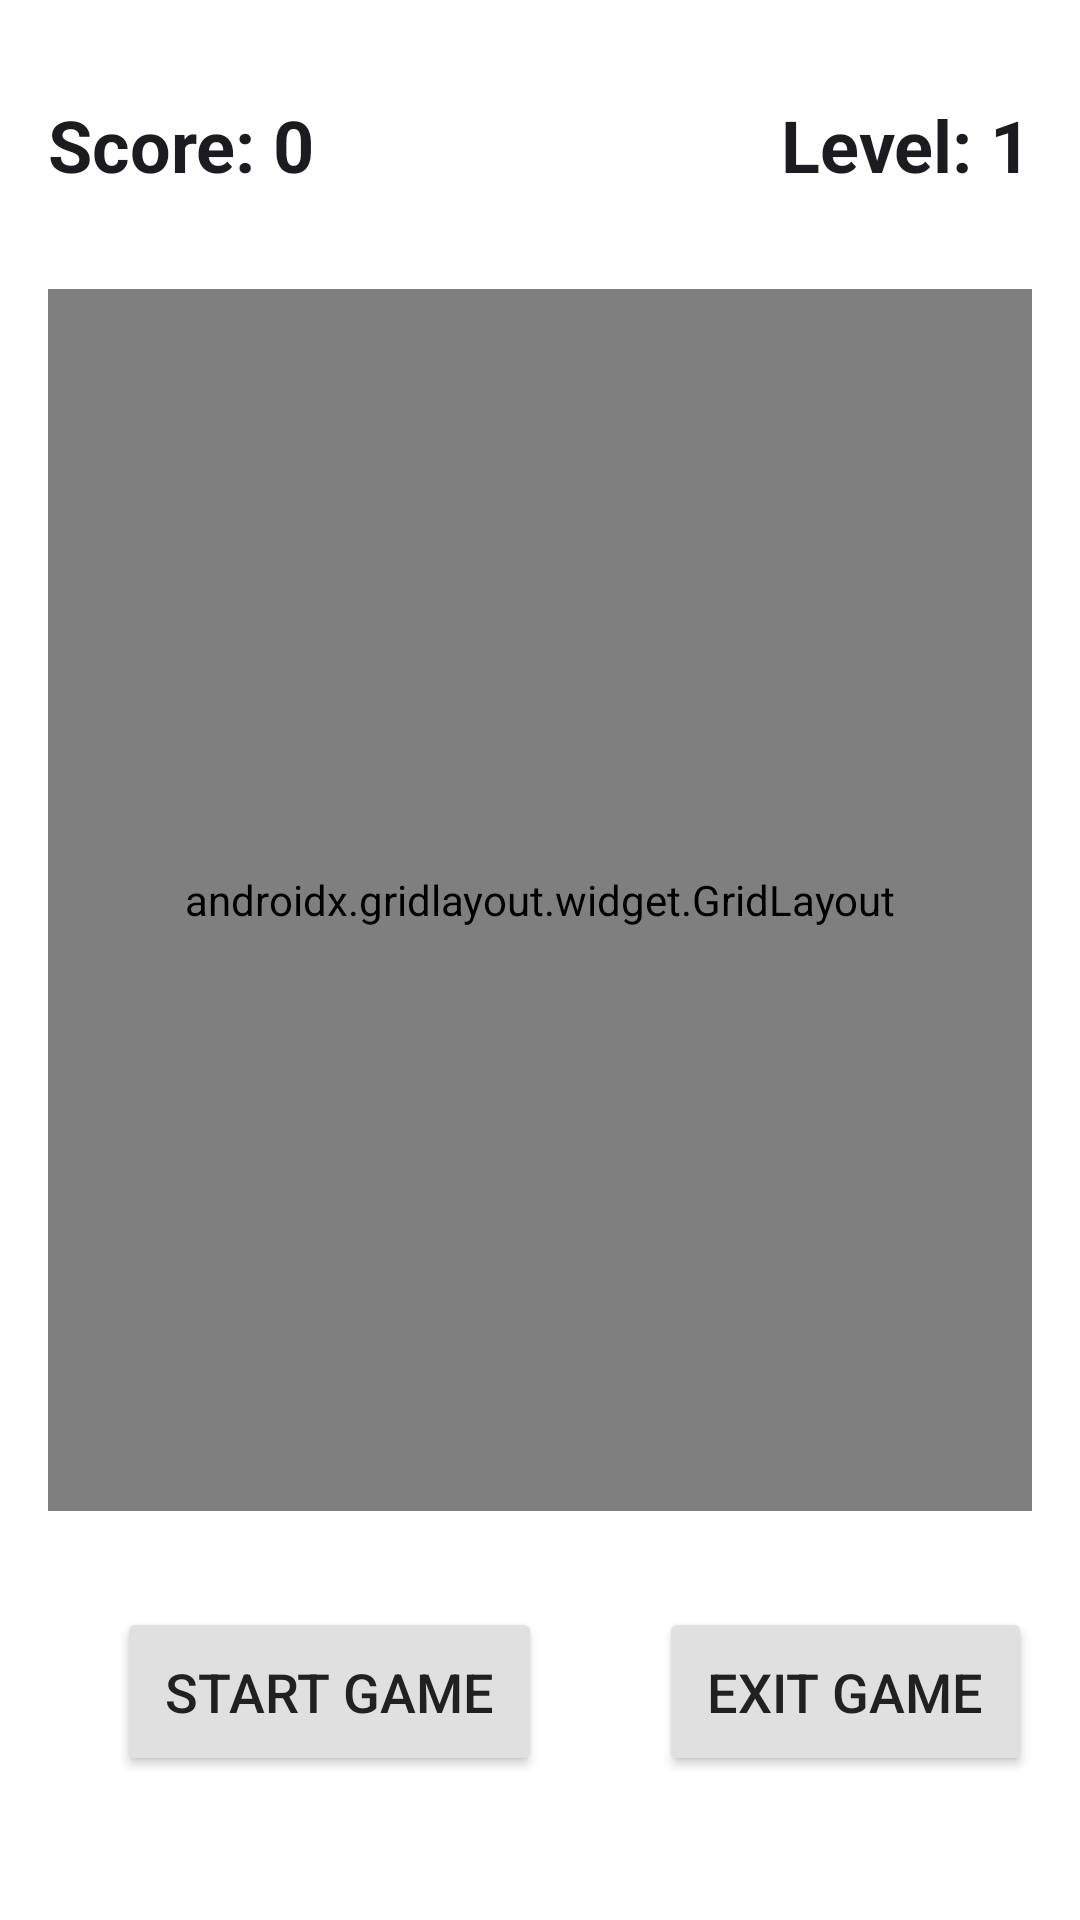

This screen was rendered from an Android layout file. Write that file and the resources it references.
<!-- AndroidManifest.xml: application theme Theme.AppCompat.Light.DarkActionBar -->
<!-- res/layout/activity_color_match.xml -->
<?xml version="1.0" encoding="utf-8"?>
<androidx.constraintlayout.widget.ConstraintLayout xmlns:android="http://schemas.android.com/apk/res/android"
    xmlns:app="http://schemas.android.com/apk/res-auto"
    android:layout_width="match_parent"
    android:layout_height="match_parent"
    android:background="@color/white"
    android:padding="16dp">

    <TextView
        android:id="@+id/scoreText"
        android:layout_width="wrap_content"
        android:layout_height="wrap_content"
        android:text="Score: 0"
        android:textSize="24sp"
        android:textStyle="bold"
        android:textColor="@color/text_primary"
        app:layout_constraintTop_toTopOf="parent"
        app:layout_constraintStart_toStartOf="parent"
        android:layout_marginTop="16dp"/>

    <TextView
        android:id="@+id/levelText"
        android:layout_width="wrap_content"
        android:layout_height="wrap_content"
        android:text="Level: 1"
        android:textSize="24sp"
        android:textStyle="bold"
        android:textColor="@color/text_primary"
        app:layout_constraintTop_toTopOf="parent"
        app:layout_constraintEnd_toEndOf="parent"
        android:layout_marginTop="16dp"/>

    <androidx.gridlayout.widget.GridLayout
        android:id="@+id/colorGrid"
        android:layout_width="0dp"
        android:layout_height="0dp"
        app:columnCount="2"
        app:rowCount="2"
        app:layout_constraintTop_toBottomOf="@id/scoreText"
        app:layout_constraintBottom_toTopOf="@id/startButton"
        app:layout_constraintStart_toStartOf="parent"
        app:layout_constraintEnd_toEndOf="parent"
        android:layout_marginTop="32dp"
        android:layout_marginBottom="32dp"
        android:alignmentMode="alignMargins"
        android:useDefaultMargins="true"/>

    <Button
        android:id="@+id/startButton"
        android:layout_width="wrap_content"
        android:layout_height="wrap_content"
        android:text="Start Game"
        android:textSize="18sp"
        android:padding="16dp"
        android:backgroundTint="@color/button_background"
        android:textColor="@color/button_text"
        app:layout_constraintBottom_toBottomOf="parent"
        app:layout_constraintStart_toStartOf="parent"
        app:layout_constraintEnd_toStartOf="@id/exitButton"
        android:layout_marginBottom="32dp"
        android:layout_marginEnd="16dp"/>

    <Button
        android:id="@+id/exitButton"
        android:layout_width="wrap_content"
        android:layout_height="wrap_content"
        android:text="Exit Game"
        android:textSize="18sp"
        android:padding="16dp"
        android:backgroundTint="@color/button_background"
        android:textColor="@color/button_text"
        app:layout_constraintBottom_toBottomOf="parent"
        app:layout_constraintEnd_toEndOf="parent"
        android:layout_marginBottom="32dp"/>

</androidx.constraintlayout.widget.ConstraintLayout>
<!-- resources referenced by this layout -->
<resources>
  <color name="button_background">#FFE0E0E0</color>
  <color name="button_text">#FF212121</color>
  <color name="text_primary">#FF1C1B1F</color>
  <color name="white">#FFFFFFFF</color>
</resources>
